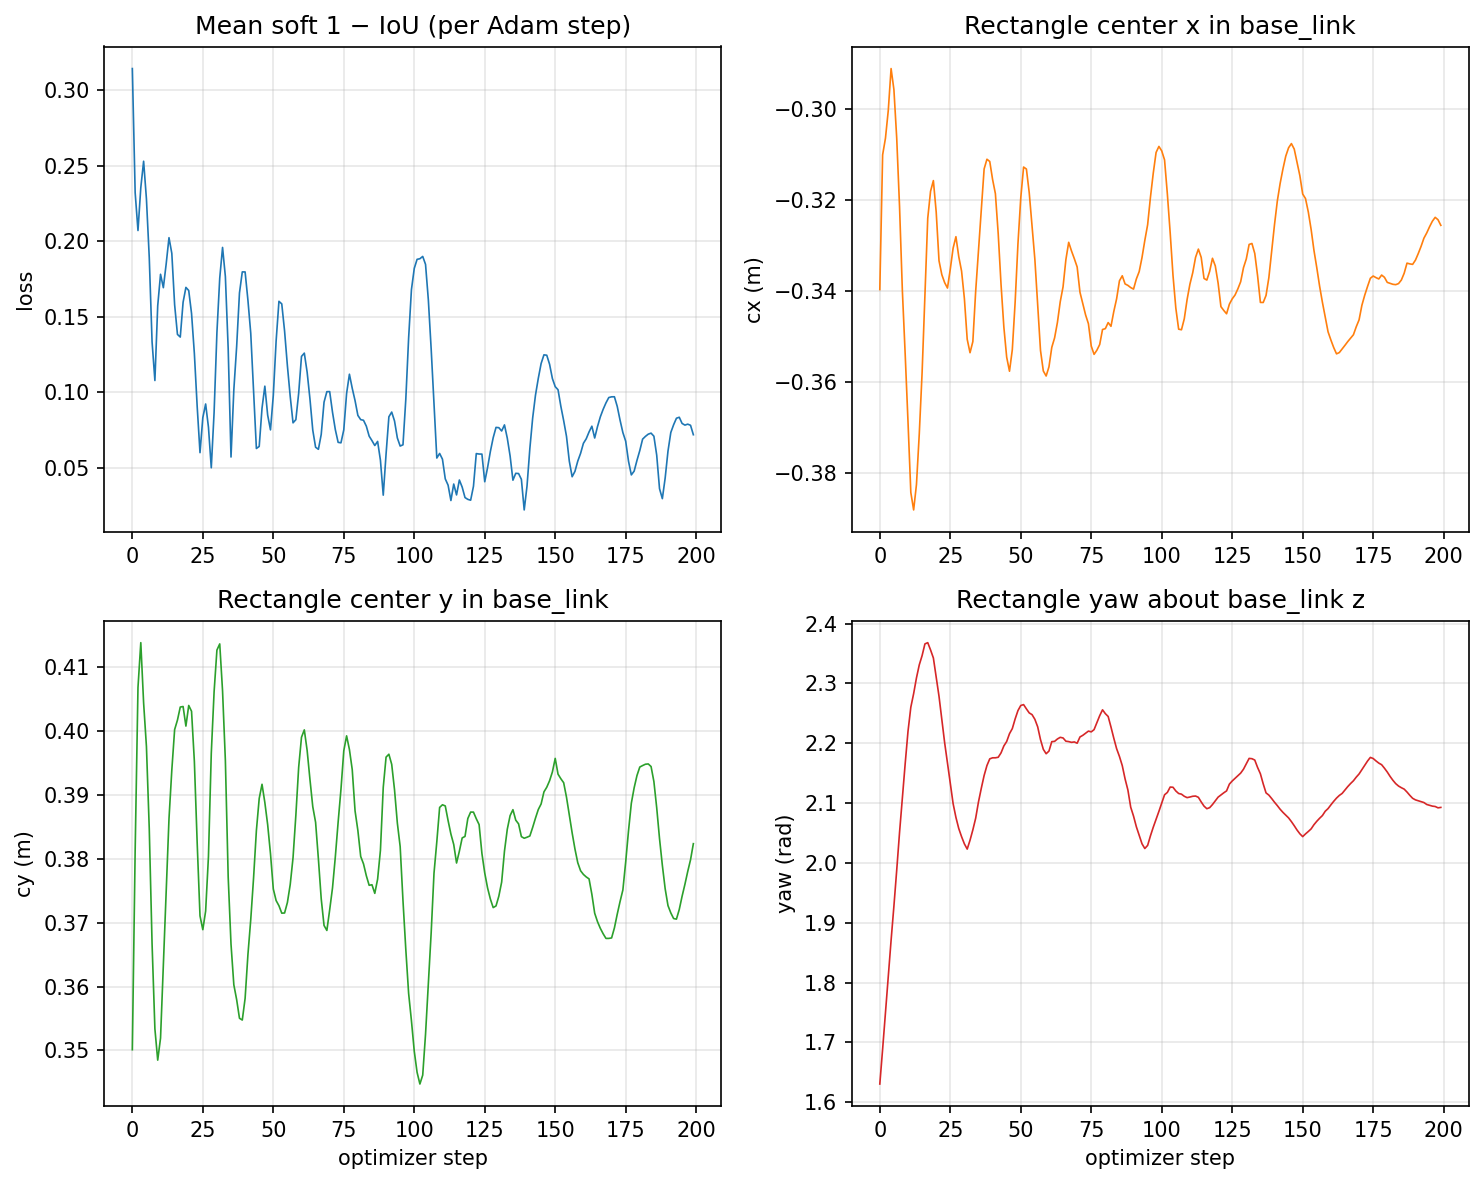

Data behind this chart, as committed beside it:
step, cx_m, cy_m, yaw_rad, loss
0, -0.3398, 0.3501, 1.63, 0.3143
1, -0.3102, 0.3813, 1.689, 0.2321
2, -0.3065, 0.4068, 1.75, 0.207
3, -0.3004, 0.4138, 1.812, 0.2354
4, -0.2912, 0.4044, 1.871, 0.2529
5, -0.2958, 0.3976, 1.928, 0.2279
6, -0.3066, 0.3847, 1.988, 0.1891
7, -0.3216, 0.3667, 2.051, 0.1332
8, -0.34, 0.3534, 2.108, 0.1077
9, -0.354, 0.3485, 2.166, 0.1572
10, -0.3688, 0.3519, 2.22, 0.1781
11, -0.3844, 0.3633, 2.26, 0.1692
12, -0.3882, 0.3745, 2.283, 0.1849
13, -0.3826, 0.3863, 2.309, 0.2023
14, -0.3715, 0.3939, 2.331, 0.1919
15, -0.3581, 0.4002, 2.347, 0.1579
16, -0.3409, 0.4017, 2.366, 0.1382
17, -0.3241, 0.4038, 2.368, 0.1365
18, -0.3182, 0.4038, 2.356, 0.1595
19, -0.3158, 0.4008, 2.343, 0.1694
20, -0.3227, 0.404, 2.31, 0.1673
21, -0.3335, 0.4031, 2.279, 0.1521
22, -0.3365, 0.3953, 2.24, 0.1256
23, -0.3383, 0.3825, 2.201, 0.09046
24, -0.3395, 0.3711, 2.166, 0.0599
25, -0.3353, 0.3689, 2.133, 0.08311
26, -0.3307, 0.3718, 2.099, 0.09213
27, -0.3282, 0.3804, 2.076, 0.07674
28, -0.3325, 0.3965, 2.058, 0.04987
29, -0.3357, 0.4061, 2.044, 0.08656
30, -0.3418, 0.4127, 2.032, 0.1394
31, -0.3507, 0.4136, 2.023, 0.1755
32, -0.3537, 0.4063, 2.038, 0.1958
33, -0.3512, 0.3954, 2.055, 0.1765
34, -0.3402, 0.3771, 2.075, 0.1287
35, -0.3311, 0.3666, 2.102, 0.05701
36, -0.3223, 0.3603, 2.125, 0.1015
37, -0.3133, 0.358, 2.146, 0.1302
38, -0.3111, 0.355, 2.163, 0.1657
39, -0.3116, 0.3548, 2.174, 0.1796
40, -0.3156, 0.3582, 2.176, 0.1796
41, -0.3187, 0.365, 2.176, 0.1609
42, -0.3275, 0.3705, 2.177, 0.139
43, -0.3387, 0.377, 2.184, 0.1005
44, -0.348, 0.3844, 2.196, 0.06266
45, -0.3546, 0.3894, 2.203, 0.06402
46, -0.3577, 0.3917, 2.216, 0.08938
47, -0.353, 0.3888, 2.225, 0.1039
48, -0.3426, 0.3853, 2.241, 0.08477
49, -0.3297, 0.3808, 2.255, 0.07499
50, -0.3196, 0.3753, 2.263, 0.09783
51, -0.3129, 0.3735, 2.265, 0.1339
52, -0.3133, 0.3727, 2.257, 0.1601
53, -0.3185, 0.3715, 2.251, 0.1584
54, -0.3258, 0.3715, 2.248, 0.1405
55, -0.3331, 0.3732, 2.24, 0.1175
56, -0.3432, 0.376, 2.228, 0.09715
57, -0.3532, 0.3802, 2.206, 0.07965
58, -0.3577, 0.3868, 2.19, 0.08174
59, -0.3588, 0.3943, 2.183, 0.09925
... 140 more rows
